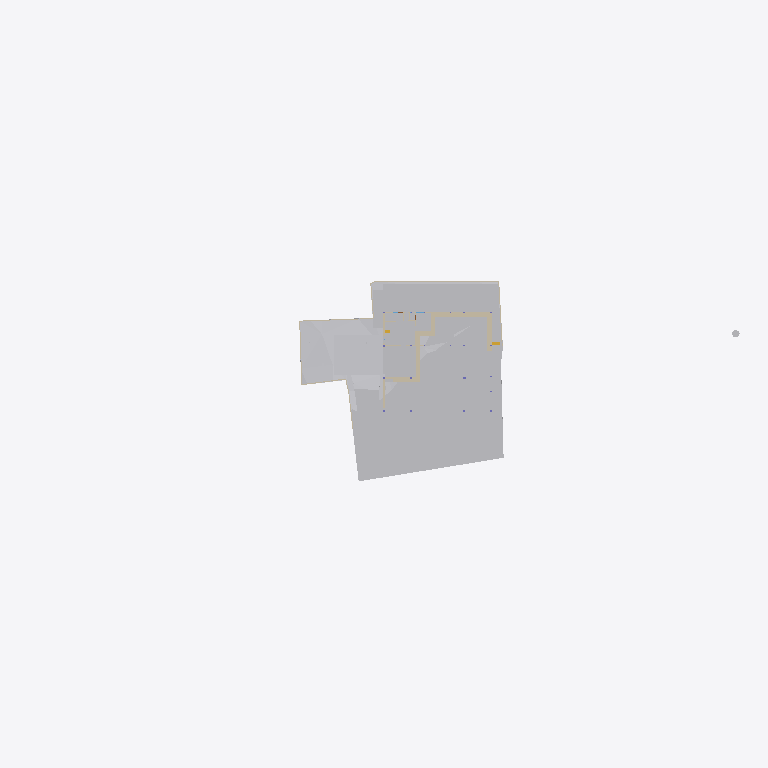
Plan cut of the same IFC building model at storey 'Site' (level -2.70 m, cut at -1.30 m), seen from above with north up, elements coloured by IFC class: 24 other elements (light grey), 20 walls (beige). Cut surfaces are drawn darker.
Extent 136.0 m × 51.4 m × 28.6 m (x, y, z). Storeys (9): Footing at -3.50 m; Site at -2.70 m; GF at -2.55 m; FF Lvl at 0.00 m; Plumbing at 0.00 m; FF at 0.45 m; FF Lintel at 3.15 m; schedule at 3.50 m; SF at 3.65 m. Elements (677): 135 IfcBeam, 96 IfcPipeSegment, 79 IfcWall, 45 IfcSlab, 43 IfcColumn, 40 IfcDoor, 37 IfcWindow, 32 IfcSanitaryTerminal, 30 IfcFurniture, 25 IfcEarthworksCut, 22 IfcGeographicElement, 20 IfcDistributionChamberElement.

HEADER;
FILE_DESCRIPTION(('ViewDefinition [CoordinationView]'),'2;1');
FILE_NAME('Manilal.ifc','2025-07-22T16:12:41+05:30',(),(),'IfcOpenShell 0.8.3-post1','Bonsai 0.8.3-post1','');
FILE_SCHEMA(('IFC4X3'));
ENDSEC;
DATA;
#1480=IFCPROJECT('2TuuvCHJz54PsFPcraEbH$',$,'My Project',$,$,$,$,(#3,#128),#1481);
#3305=IFCSITE('0lpfVeOW52QfroqLYyHNY2',$,'My Site',$,$,#26,$,$,$,$,$,$,$,$);
#3313=IFCBUILDING('0MzaWOaS178x5FMqOflU3C',$,'My Building',$,$,#25,$,$,$,$,$,$);
#2081=IFCBUILDINGSTOREY('09kFoqoxrCvB1_fcEsMZsQ',$,'FF',$,$,#217,$,$,$,$);
#2986=IFCBUILDINGSTOREY('0zoFHJ9PnFW80M$mIVDQW3',$,'GF',$,$,#14477,$,$,$,$);
#17145=IFCBUILDINGSTOREY('0MckaoTknA3edZMUNhTyAK',$,'SF',$,$,#17254,$,$,$,$);
#20035=IFCBUILDINGSTOREY('3LpnsPikv4mRTBpfC3WQtx',$,'FF Lvl',$,$,#20051,$,$,$,$);
#23582=IFCBUILDINGSTOREY('0DtUgpQ1b6nBmkLmvc_ehu',$,'FF Lintel',$,$,#23767,$,$,$,$);
#459032=IFCBUILDINGSTOREY('2nxT8wHGnDX9t8LjuK$yoz',$,'Footing',$,$,#459177,$,$,$,$);
#482732=IFCBUILDINGSTOREY('0qJiDzySr4lhgisX7t8beM',$,'Site',$,$,#482753,$,$,$,$);
#485569=IFCBUILDINGSTOREY('33UZQ2TSvAg8IY4x5QCp2i',$,'schedule',$,$,#490135,$,$,$,$);
#507278=IFCBUILDINGSTOREY('0fi$VcvNr0Zu6wnPuK6jDB',$,'Plumbing',$,$,#507299,$,$,$,$);
#457595=IFCGEOGRAPHICELEMENT('1mqx3WFMb0_xZzgY5_pKpf',$,'Site',$,$,$,#458342,$,.TERRAIN.);
#469019=IFCEARTHWORKSCUT('2Q_BpVgoH5UP4ov3lAq_Nd',$,'Cut',$,$,#469057,#469032,$,.BASE_EXCAVATION.);
#461213=IFCEARTHWORKSCUT('2x49TXK193K9MJc3CK9x_n',$,'Cut',$,$,#461251,#461226,$,.BASE_EXCAVATION.);
#459974=IFCEARTHWORKSCUT('1orBtrQ6r9QBXstUuMTyak',$,'Cut',$,$,#462420,#459987,$,.BASE_EXCAVATION.);
#460540=IFCEARTHWORKSCUT('3NfQzW2p90kemh8IGcUxhf',$,'roader',$,$,#461135,#461124,$,.PAVEMENTMILLING.);
#483723=IFCEARTHWORKSCUT('0lv4XU7zX8PPDYPdO7aOdg',$,'Cut',$,$,#483779,#483736,$,.BASE_EXCAVATION.);
#472415=IFCEARTHWORKSFILL('0SId10rUP56RfmvaC9ti3V',$,'Cube',$,$,#473530,#472425,$,.SLOPEFILL.);
#483793=IFCEARTHWORKSCUT('3gyAx8JZbCZQsI6FN6xhKy',$,'Cut',$,$,#483831,#483806,$,.BASE_EXCAVATION.);
#469330=IFCEARTHWORKSCUT('01J8VwQ8f08gmXDrlhIlzq',$,'Cut',$,$,#469399,#469343,$,.BASE_EXCAVATION.);
#472474=IFCWALL('1moSAGyaj6X9dKOrtxI8Fe',$,'Wall',$,$,#473379,#472485,$,$);
#471956=IFCEARTHWORKSCUT('064wt44Qr018YjnvVkk4J1',$,'Cut',$,$,#472003,#471969,$,.BASE_EXCAVATION.);
#19398=IFCVEHICLE('0rzGDxo0H1CRYsT$ARQpVS',$,'Vehicle',$,$,#245789,#19411,$,$);
#93186=IFCVEHICLE('09kCGSf$LDBwv0agp2PRhM',$,'Vehicle',$,$,#245794,#93199,$,$);
#472075=IFCEARTHWORKSCUT('3P_ZVV06j60u6$ptV0zgAt',$,'Cut',$,$,#472104,#472088,$,.BASE_EXCAVATION.);
#473249=IFCWALL('1KbxXSTQH2teyECKGpd9D2',$,'Wall',$,$,#473423,#473260,$,$);
#483597=IFCEARTHWORKSCUT('1t$VJ4$o90evgf8hngEw3O',$,'Cut',$,$,#483635,#483610,$,.BASE_EXCAVATION.);
#229124=IFCWALL('3MfSYaOiTA4AjSKpPvRhyi',$,'Wall',$,$,#395482,#229135,$,$);
#483684=IFCEARTHWORKSCUT('3NGXkKzmP9mwmT7XBm4eTA',$,'Cut',$,$,#483784,#483697,$,.BASE_EXCAVATION.);
#473312=IFCWALL('0D7izqDE9Fp8sOi_qFuCii',$,'Wall',$,$,#473361,#473323,$,$);
#473463=IFCWALL('1GppCG6LrDywOQqWlDzPYg',$,'Wall',$,$,#501941,#473474,$,$);
#483346=IFCEARTHWORKSCUT('3CVsSk1n15tOTdxMSAWwV$',$,'Cut',$,$,#483587,#483359,$,.BASE_EXCAVATION.);
#28186=IFCWALL('2UlyJbGOL47vem9W3W5T7b',$,'Wall',$,$,#214889,#28197,$,$);
#186191=IFCWALL('1Esm3AND1CI8J4fqgYsqen',$,'Wall',$,$,#469490,#186202,$,$);
#214630=IFCWALL('1v3BeDslv3W8LfR3WiqTEd',$,'Wall',$,$,#214830,#214641,$,$);
#469628=IFCEARTHWORKSCUT('3KiEpGBc11ZuQOzkAXEcMN',$,'Cut',$,$,#470197,#469641,$,.BASE_EXCAVATION.);
#469680=IFCEARTHWORKSCUT('3DH8AXGtr84A1S6fSLl6R5',$,'Cut',$,$,#470202,#469693,$,.BASE_EXCAVATION.);
#473027=IFCWALL('2zFLYjvBr64PEv0Q0wA1WK',$,'Wall',$,$,#473235,#473038,$,$);
#14894=IFCWALL('3LM7Pm6Iv8$Bf3kD16vEYX',$,'Wall',$,$,#501868,#14905,$,$);
#475030=IFCWALL('0P8jPYbMTBahN2mQMeo_4L',$,'Wall',$,$,#475078,#475041,$,$);
#395961=IFCWALL('2oTy5UOG136OtM3IP_qiPs',$,'Wall',$,$,#396036,#395972,$,$);
#469738=IFCEARTHWORKSCUT('2CFy$zORXCoR3tq$xUvFLs',$,'Cut',$,$,#470187,#469751,$,.BASE_EXCAVATION.);
#469796=IFCEARTHWORKSCUT('1xOkX0EnbDXe45unux$M5M',$,'Cut',$,$,#470182,#469809,$,.BASE_EXCAVATION.);
#170412=IFCWALL('02QSUeXF96zws6rSEwOtxB',$,'Wall',$,$,#471821,#170423,$,$);
#472782=IFCWALL('2FqYND$9X5M9fHaixjCXYh',$,'Wall',$,$,#473026,#472793,$,$);
#469709=IFCEARTHWORKSCUT('24tjs_WczFGx2s92wm5ufQ',$,'Cut',$,$,#470177,#469722,$,.BASE_EXCAVATION.);
#29467=IFCWALL('2U66_ERPrD$A$2PTOc1bPA',$,'Wall',$,$,#452475,#29478,$,$);
#469762=IFCEARTHWORKSCUT('2c4gnIr3v1nAQHoHaKZ1p7',$,'Cut',$,$,#470192,#469775,$,.BASE_EXCAVATION.);
#14810=IFCWALL('1YbjuILpv4AxLe7Ucp54z8',$,'Wall',$,$,#501924,#14821,$,$);
#27353=IFCWALL('2Y2Bm57Cb8Exxz7st0aRUc',$,'Wall',$,$,#214921,#27364,$,$);
#520007=IFCWASTETERMINAL('1uBGk1gxzE9hTrqFRynQQB',$,'WasteTerminal',$,$,#523092,#520006,$,$);
#27060=IFCWALL('10l$0x7lzBbBMMGF1qxI0s',$,'Wall',$,$,#27511,#27071,$,$);
#469571=IFCEARTHWORKSCUT('2IfjuX05L3Q9F73mkLJFNM',$,'Cut',$,$,#469627,#469584,$,.BASE_EXCAVATION.);
#30905=IFCWALL('0J9S4Srlb1MOsgNvH90_Ni',$,'Wall',$,$,#470610,#30916,$,$);
#28224=IFCWALL('10RvTK_K97Xg3Zon6pJwxP',$,'Wall',$,$,#229504,#28235,$,$);
ENDSEC;
